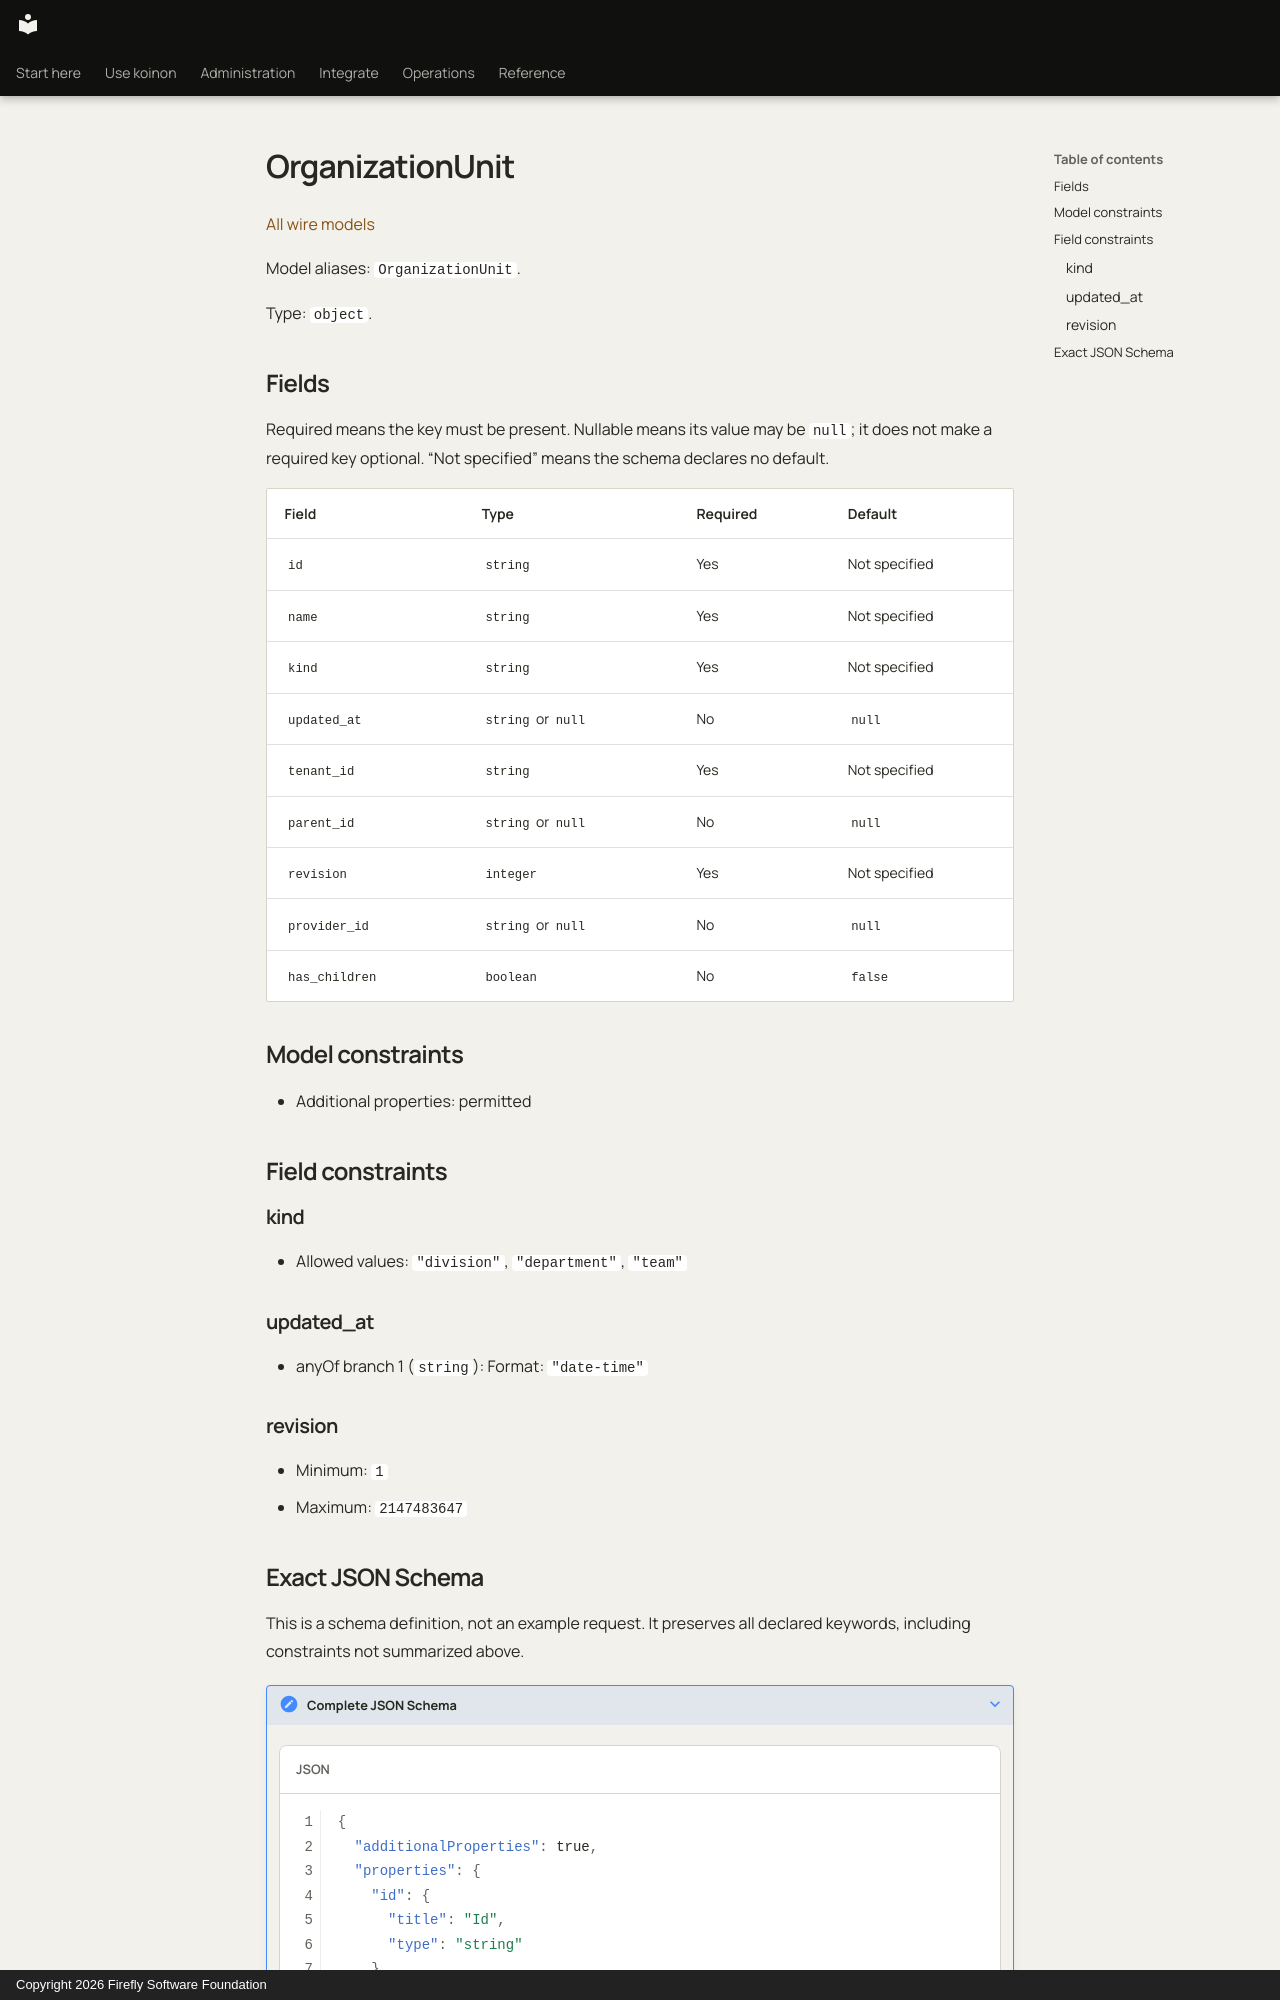

repository: fireflyframework/firefly-koinon · page: reference/models/organizationunit/index.html · generator: mkdocs · copyright: Copyright 2026 Firefly Software Foundation

<!-- Copyright 2026 Firefly Software Foundation -->
<!-- SPDX-License-Identifier: Apache-2.0 -->

# OrganizationUnit

[All wire models](index.md)

Model aliases: `OrganizationUnit`.

Type: `object`.

## Fields

Required means the key must be present. Nullable means its value may be `null`; it does not make a required key optional. “Not specified” means the schema declares no default.

| Field | Type | Required | Default |
| --- | --- | --- | --- |
| `id` | `string` | Yes | Not specified |
| `name` | `string` | Yes | Not specified |
| `kind` | `string` | Yes | Not specified |
| `updated_at` | `string` or `null` | No | `null` |
| `tenant_id` | `string` | Yes | Not specified |
| `parent_id` | `string` or `null` | No | `null` |
| `revision` | `integer` | Yes | Not specified |
| `provider_id` | `string` or `null` | No | `null` |
| `has_children` | `boolean` | No | `false` |

## Model constraints

- Additional properties: permitted

## Field constraints

### kind

- Allowed values: `"division"`, `"department"`, `"team"`

### updated_at

- anyOf branch 1 (`string`): Format: `"date-time"`

### revision

- Minimum: `1`
- Maximum: `2147483647`
